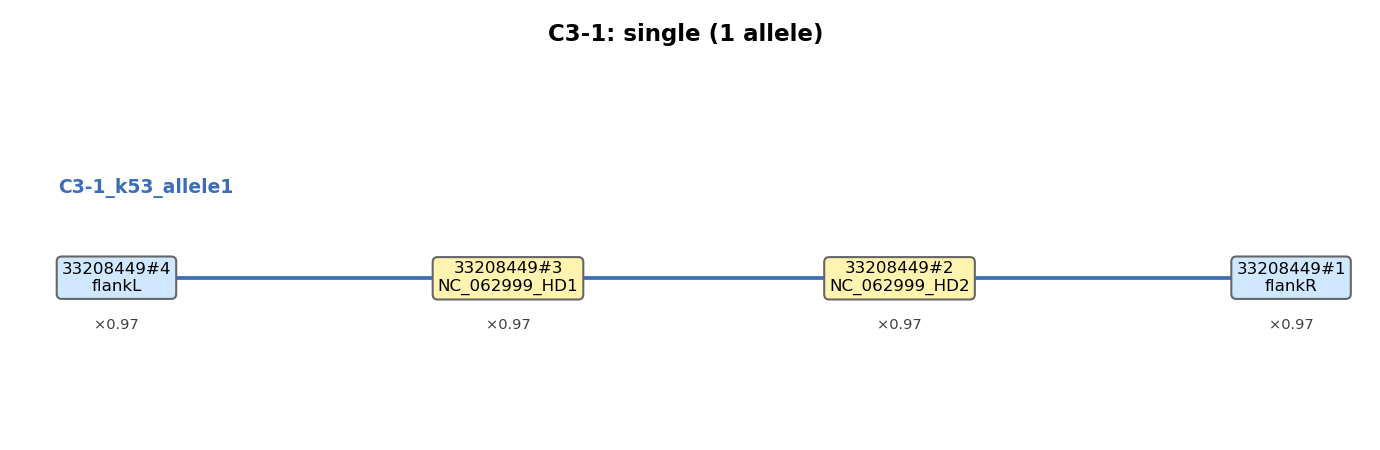

Source data for this figure (header and first rows):
node_a	node_b	arm	label_a	label_b
33208449#4	33208449#3	arm1	flankL	NC_062999_HD1
33208449#3	33208449#2	arm1	NC_062999_HD1	NC_062999_HD2
33208449#2	33208449#1	arm1	NC_062999_HD2	flankR
